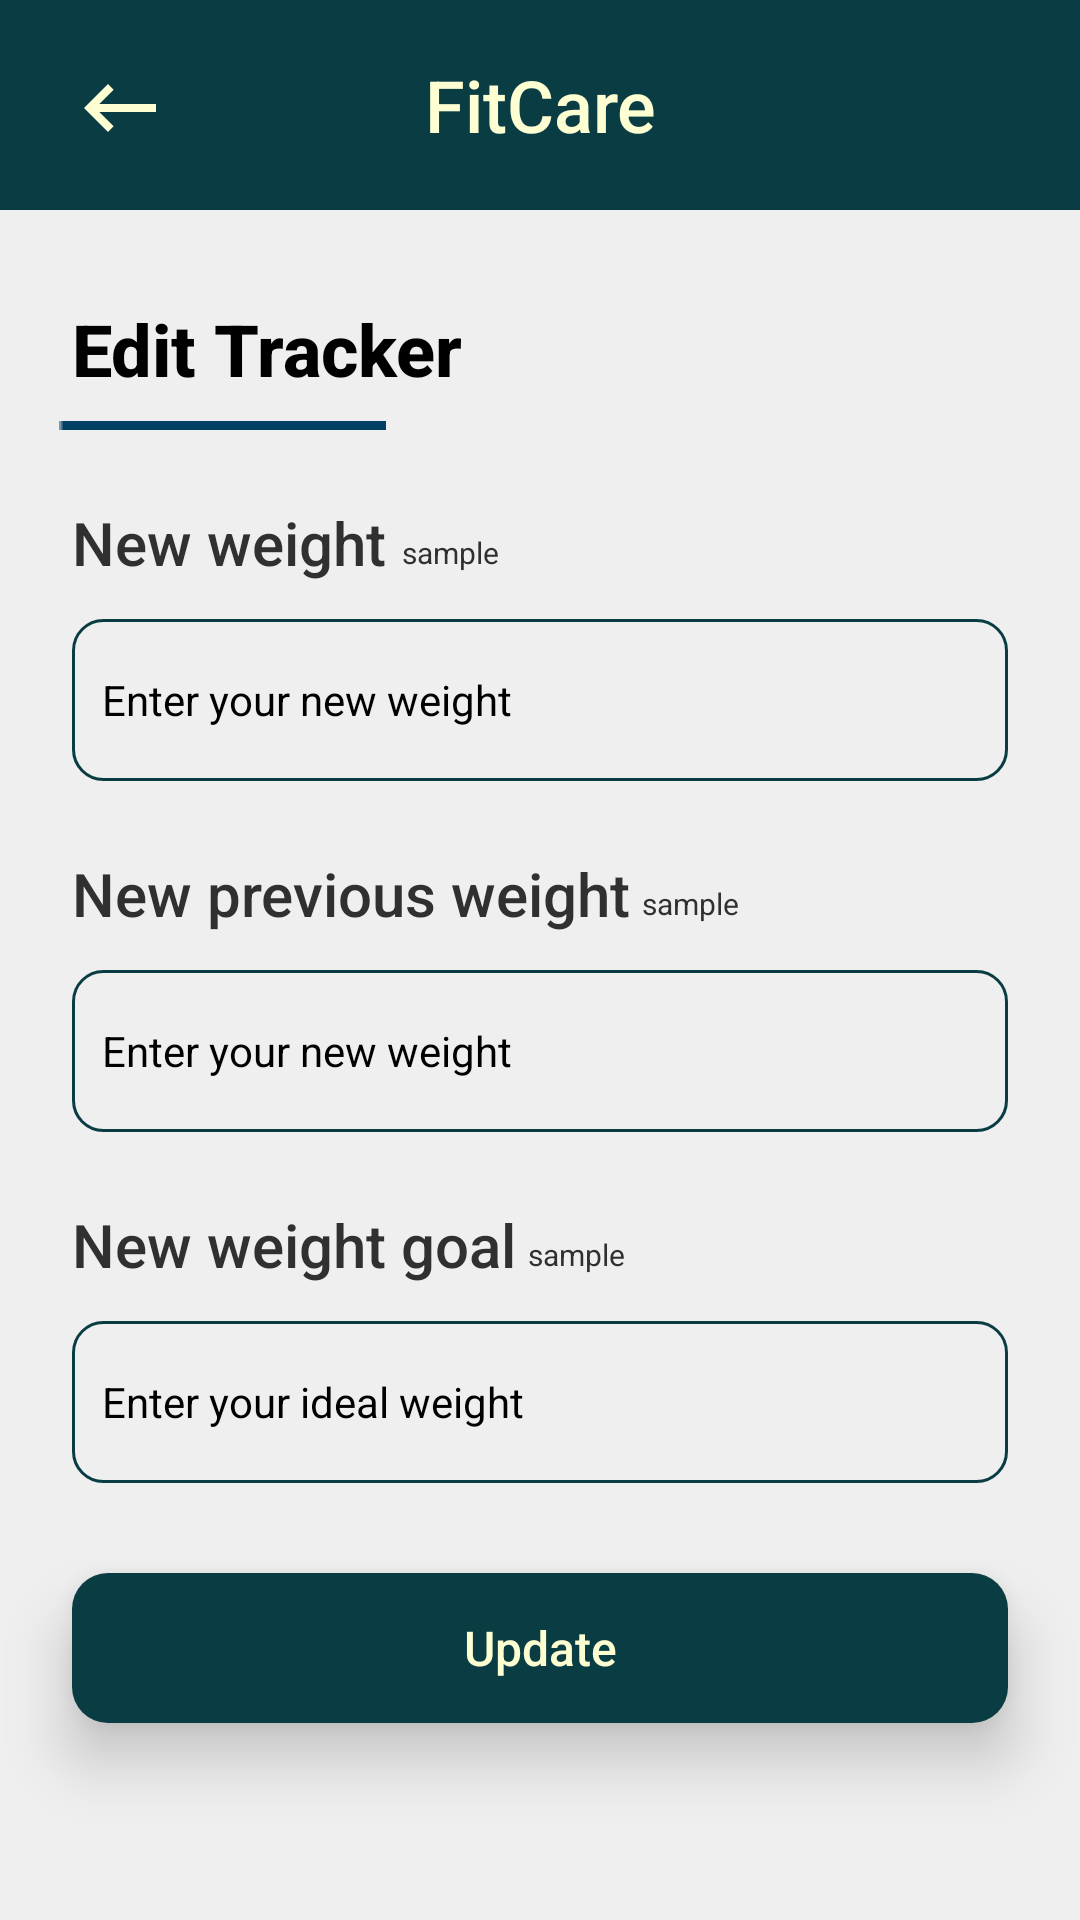

Layout XML and referenced resources for this Android screen:
<!-- AndroidManifest.xml: application theme Theme.FitCare_java -->
<!-- res/layout/fragment_tracker_edit.xml -->
<?xml version="1.0" encoding="utf-8"?>
<androidx.constraintlayout.widget.ConstraintLayout xmlns:android="http://schemas.android.com/apk/res/android"
    xmlns:app="http://schemas.android.com/apk/res-auto"
    xmlns:tools="http://schemas.android.com/tools"
    android:layout_width="match_parent"
    android:layout_height="match_parent"
    android:background="#EFEFEF"
    tools:context=".trackerEditFragment">

    <TextView
        android:id="@+id/appBar"
        android:layout_width="match_parent"
        android:layout_height="70dp"
        android:background="@drawable/custom_action_bar"
        android:fontFamily="sans-serif-medium"
        android:gravity="center"
        android:text="FitCare"
        android:textColor="#FEFED3"
        android:textSize="24dp"
        app:layout_constraintEnd_toEndOf="parent"
        app:layout_constraintStart_toStartOf="parent"
        app:layout_constraintTop_toTopOf="parent" />

    <TextView
        android:id="@+id/textView2"
        android:layout_width="match_parent"
        android:layout_height="wrap_content"
        android:layout_marginLeft="24dp"
        android:layout_marginTop="30dp"
        android:layout_marginRight="24dp"
        android:fontFamily="sans-serif-medium"
        android:lineSpacingExtra="10sp"
        android:text="Edit Tracker"
        android:textColor="#000000"
        android:textSize="24sp"
        android:textStyle="bold"
        app:layout_constraintEnd_toEndOf="parent"
        app:layout_constraintHorizontal_bias="0.2"
        app:layout_constraintStart_toStartOf="parent"
        app:layout_constraintTop_toBottomOf="@id/appBar" />

    <ImageView
        android:id="@+id/btnBack"
        android:layout_marginTop="20dp"
        android:layout_width="32dp"
        android:layout_height="32dp"
        android:layout_marginLeft="24dp"
        app:layout_constraintStart_toStartOf="parent"
        app:layout_constraintTop_toTopOf="parent"
        app:srcCompat="@drawable/back_white" />


    <ImageView
        android:id="@+id/imageView2"
        android:layout_width="wrap_content"
        android:layout_height="wrap_content"
        android:layout_marginTop="8dp"
        app:layout_constraintEnd_toEndOf="parent"
        app:layout_constraintHorizontal_bias="0.079"
        app:layout_constraintStart_toStartOf="parent"
        app:layout_constraintTop_toBottomOf="@+id/textView2"
        app:srcCompat="@drawable/fitcare_line" />

    <TextView
        android:id="@+id/textView5"
        android:layout_width="match_parent"
        android:layout_height="wrap_content"
        android:layout_marginTop="24dp"
        android:layout_marginStart="24dp"
        android:layout_marginEnd="24dp"
        android:text="New weight goal"
        android:textColor="#303030"
        android:fontFamily="sans-serif-medium"
        android:textSize="20sp"
        app:layout_constraintEnd_toEndOf="parent"
        app:layout_constraintHorizontal_bias="0.105"
        app:layout_constraintStart_toStartOf="parent"
        app:layout_constraintTop_toBottomOf="@+id/etNewPrevWeight" />

    <EditText
        android:id="@+id/etNewGoal"
        android:layout_width="match_parent"
        android:layout_height="54dp"
        android:layout_marginLeft="24dp"
        android:layout_marginTop="12dp"
        android:layout_marginRight="24dp"
        android:background="@drawable/custom_edittxt"
        android:elevation="10dp"
        android:ems="10"
        android:hint="Enter your ideal weight"
        android:inputType="textPersonName"
        android:padding="10dp"
        android:textColor="@color/black"
        android:textColorHint="@color/black"
        android:textSize="14sp"
        app:layout_constraintEnd_toEndOf="parent"
        app:layout_constraintHorizontal_bias="0.318"
        app:layout_constraintStart_toStartOf="parent"
        app:layout_constraintTop_toBottomOf="@+id/textView5" />

    <TextView
        android:id="@+id/txtRetrieveGoal"
        android:layout_width="match_parent"
        android:layout_height="wrap_content"
        android:layout_marginStart="24dp"
        android:layout_marginEnd="24dp"
        android:layout_marginTop="34dp"
        android:textSize="10sp"
        android:paddingLeft="152dp"
        android:text="sample"
        android:fontFamily="sans-serif"
        android:textColor="#303030"
        app:layout_constraintEnd_toEndOf="parent"
        app:layout_constraintStart_toStartOf="parent"
        app:layout_constraintTop_toBottomOf="@+id/etNewPrevWeight" />

    <TextView
        android:id="@+id/txtRetrieveCur"
        android:layout_width="match_parent"
        android:layout_height="wrap_content"
        android:layout_marginStart="24dp"
        android:layout_marginEnd="24dp"
        android:layout_marginTop="34dp"
        android:textSize="10sp"
        android:paddingLeft="110dp"
        android:text="sample"
        android:fontFamily="sans-serif"
        android:textColor="#303030"
        app:layout_constraintEnd_toEndOf="parent"
        app:layout_constraintStart_toStartOf="parent"
        app:layout_constraintTop_toBottomOf="@+id/imageView2" />

    <TextView
        android:id="@+id/textView6"
        android:layout_width="match_parent"
        android:layout_height="wrap_content"
        android:layout_marginStart="24dp"
        android:layout_marginEnd="24dp"
        android:layout_marginTop="24dp"
        android:text="New weight"
        android:fontFamily="sans-serif-medium"
        android:textColor="#303030"
        android:textSize="20sp"
        app:layout_constraintEnd_toEndOf="parent"
        app:layout_constraintHorizontal_bias="0.104"
        app:layout_constraintStart_toStartOf="parent"
        app:layout_constraintTop_toBottomOf="@+id/imageView2" />

    <EditText
        android:id="@+id/etNewWeight"
        android:layout_width="match_parent"
        android:layout_height="54dp"
        android:layout_marginLeft="24dp"
        android:layout_marginTop="12dp"
        android:layout_marginRight="24dp"
        android:background="@drawable/custom_edittxt"
        android:elevation="10dp"
        android:ems="10"
        android:hint="Enter your new weight"
        android:inputType="none"
        android:padding="10dp"
        android:textColor="@color/black"
        android:textColorHint="@color/black"
        android:textSize="14sp"
        app:layout_constraintEnd_toEndOf="parent"
        app:layout_constraintStart_toStartOf="parent"
        app:layout_constraintTop_toBottomOf="@+id/textView6" />

    <TextView
        android:id="@+id/textView7"
        android:layout_width="match_parent"
        android:layout_height="wrap_content"
        android:layout_marginStart="24dp"
        android:layout_marginEnd="24dp"
        android:layout_marginTop="24dp"
        android:text="New previous weight"
        android:fontFamily="sans-serif-medium"
        android:textColor="#303030"
        android:textSize="20sp"
        app:layout_constraintEnd_toEndOf="parent"
        app:layout_constraintHorizontal_bias="0.104"
        app:layout_constraintStart_toStartOf="parent"
        app:layout_constraintTop_toBottomOf="@+id/etNewWeight" />

    <TextView
        android:id="@+id/txtRetrievePrev"
        android:layout_width="match_parent"
        android:layout_height="wrap_content"
        android:layout_marginStart="24dp"
        android:layout_marginEnd="24dp"
        android:layout_marginTop="34dp"
        android:textSize="10sp"
        android:paddingLeft="190dp"
        android:text="sample"
        android:fontFamily="sans-serif"
        android:textColor="#303030"
        app:layout_constraintEnd_toEndOf="parent"
        app:layout_constraintStart_toStartOf="parent"
        app:layout_constraintTop_toBottomOf="@+id/etNewWeight" />

    <EditText
        android:id="@+id/etNewPrevWeight"
        android:layout_width="match_parent"
        android:layout_height="54dp"
        android:layout_marginLeft="24dp"
        android:layout_marginTop="12dp"
        android:layout_marginRight="24dp"
        android:background="@drawable/custom_edittxt"
        android:elevation="10dp"
        android:ems="10"
        android:hint="Enter your new weight"
        android:inputType="none"
        android:padding="10dp"
        android:textColor="@color/black"
        android:textColorHint="@color/black"
        android:textSize="14sp"
        app:layout_constraintEnd_toEndOf="parent"
        app:layout_constraintStart_toStartOf="parent"
        app:layout_constraintTop_toBottomOf="@+id/textView7" />

    <TextView
        android:id="@+id/btnUpdate"
        android:layout_width="match_parent"
        android:layout_height="50dp"
        android:layout_marginLeft="24dp"
        android:layout_marginTop="30dp"
        android:layout_marginRight="24dp"
        android:background="@drawable/custom_setting_btn"
        android:elevation="12dp"
        android:fontFamily="sans-serif-medium"
        android:gravity="center"
        android:text="Update"
        android:textColor="#FEFED3"
        android:textSize="16dp"
        app:layout_constraintEnd_toEndOf="parent"
        app:layout_constraintStart_toStartOf="parent"
        app:layout_constraintTop_toBottomOf="@+id/etNewGoal" />


</androidx.constraintlayout.widget.ConstraintLayout>
<!-- resources referenced by this layout -->
<resources>
  <color name="black">#FF000000</color>
  <!-- drawable back_white (drawable) -->
  <vector android:autoMirrored="true" android:height="24dp"
      android:tint="#FEFED3" android:viewportHeight="24"
      android:viewportWidth="24" android:width="24dp" xmlns:android="http://schemas.android.com/apk/res/android">
      <path android:fillColor="@android:color/white" android:pathData="M21,11H6.83l3.58,-3.59L9,6l-6,6 6,6 1.41,-1.41L6.83,13H21z"/>
  </vector>
  <!-- drawable custom_action_bar (drawable) -->
  <?xml version="1.0" encoding="utf-8"?>
  <selector xmlns:android="http://schemas.android.com/apk/res/android">
  
      <item>
          <shape android:shape="rectangle">
              <solid android:color="#0A3C43"/>
          </shape>
      </item>
  
  </selector>
  <!-- drawable custom_edittxt (drawable) -->
  <?xml version="1.0" encoding="utf-8"?>
  <shape xmlns:android="http://schemas.android.com/apk/res/android">
  
      <stroke android:color="@color/ateneo_blue"
          android:width="1dp"/>
      <corners android:radius="10dp"/>
  
  </shape>
  <!-- drawable custom_setting_btn (drawable) -->
  <?xml version="1.0" encoding="utf-8"?>
  <selector xmlns:android="http://schemas.android.com/apk/res/android">
  
      <item>
          <shape android:shape="rectangle">
              <solid android:color="@color/ateneo_blue"/>
              <corners android:radius="12dp"/>
          </shape>
      </item>
  
  </selector>
  <!-- drawable fitcare_line: png bitmap (drawable, 144 bytes) -->
  <style name="Theme.FitCare_java" parent="Theme.MaterialComponents.DayNight.DarkActionBar">
          
          <item name="colorPrimary">@color/purple_500</item>
          <item name="colorPrimaryVariant">@color/purple_700</item>
          <item name="colorOnPrimary">@color/white</item>
          
          <item name="colorSecondary">@color/teal_200</item>
          <item name="colorSecondaryVariant">@color/teal_700</item>
          <item name="colorOnSecondary">@color/black</item>
          
          <item name="android:statusBarColor">@color/ateneo_blue</item>
          
      </style>
  <color name="ateneo_blue">#0A3C43</color>
  <color name="purple_500">#FF6200EE</color>
  <color name="purple_700">#FF3700B3</color>
  <color name="white">#FFFFFFFF</color>
  <color name="teal_200">#FF03DAC5</color>
  <color name="teal_700">#FF018786</color>
</resources>
